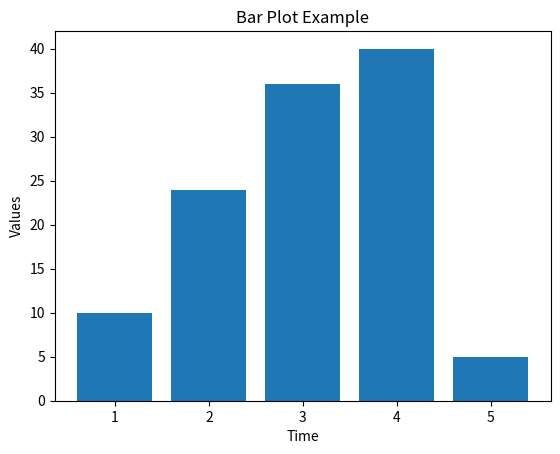

The matplotlib source for this figure:
import matplotlib.pyplot as plt
x=[1, 2, 3, 4, 5]
y=[10, 24, 36, 40, 5]
plt.bar(x, y)
plt.xlabel('Time')
plt.ylabel('Values')
plt.title('Bar Plot Example')
plt.show()